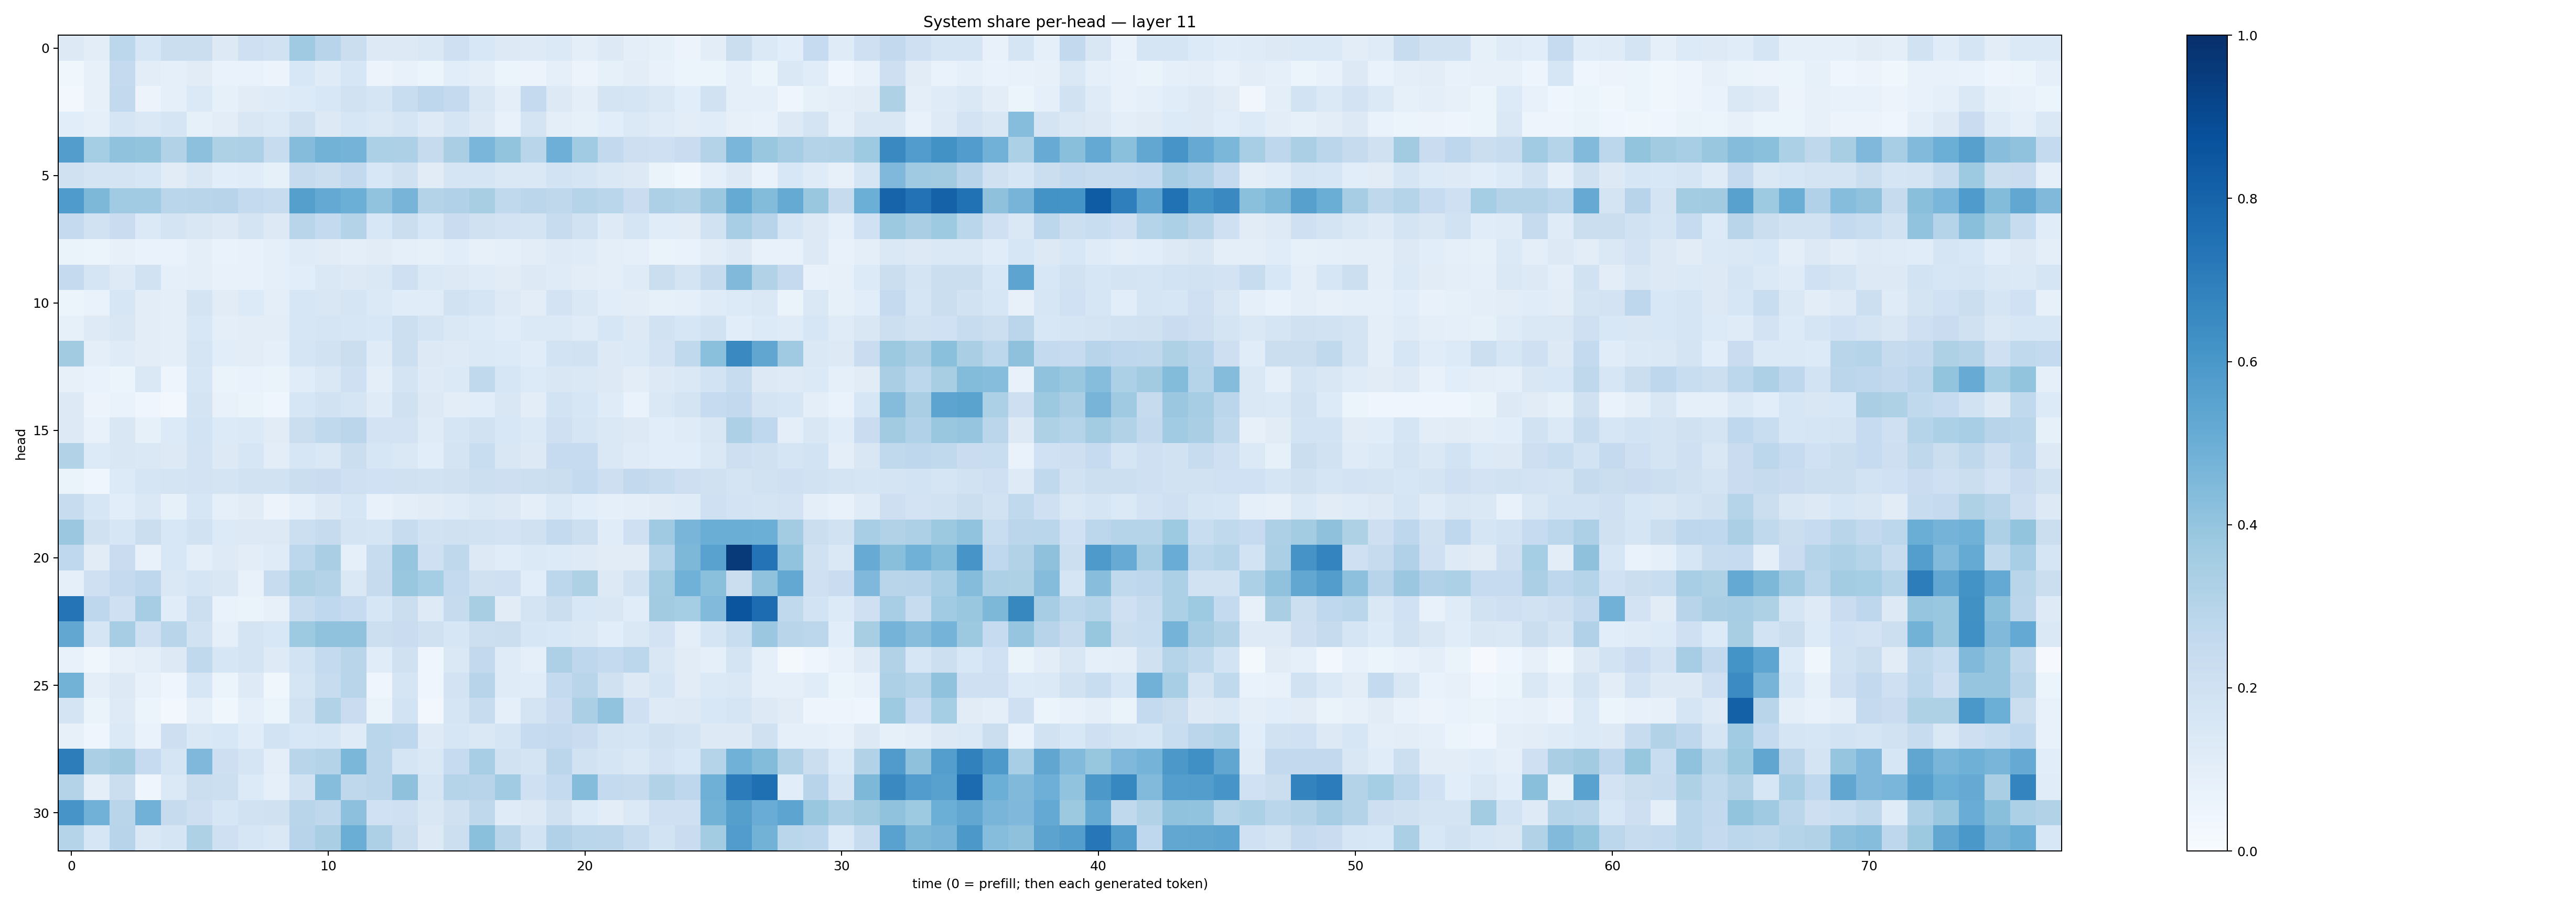

Values plotted in this chart, from the file beside it:
0.13026471, 0.103683226, 0.2796594, 0.15827394, 0.22446917, 0.22184673, 0.1326417, 0.2060837, 0.19394776, 0.3708509, 0.29671994, 0.22480358, 0.12798344, 0.12989023, 0.14707805, 0.20347701, 0.15416704, 0.13274187, 0.12408576, 0.13969076, 0.09932319, 0.12704305, 0.10139154, 0.08498265
0.03774, 0.08047, 0.2509, 0.1029, 0.09269, 0.1125, 0.06897, 0.06989, 0.05847, 0.1526, 0.1189, 0.1607, 0.05821, 0.07415, 0.05395, 0.1086, 0.09698, 0.05891, 0.05507, 0.09026, 0.0567, 0.08571, 0.1016, 0.07339
0.02809, 0.07837, 0.2581, 0.05773, 0.08706, 0.1399, 0.08448, 0.111, 0.1206, 0.1362, 0.1535, 0.1911, 0.169, 0.2342, 0.274, 0.2503, 0.1496, 0.1004, 0.2515, 0.1281, 0.1011, 0.1723, 0.1667, 0.1442
0.1088, 0.08623, 0.1697, 0.1429, 0.1679, 0.08381, 0.102, 0.1521, 0.1377, 0.1971, 0.131, 0.1578, 0.1413, 0.1667, 0.1218, 0.1702, 0.1278, 0.07448, 0.1731, 0.1007, 0.0834, 0.1069, 0.1369, 0.1173
0.5713, 0.3527, 0.4083, 0.4013, 0.3147, 0.4145, 0.3209, 0.3277, 0.2351, 0.4374, 0.4804, 0.4734, 0.3311, 0.3258, 0.2432, 0.338, 0.4639, 0.3989, 0.2893, 0.4945, 0.3667, 0.2608, 0.2146, 0.2097
0.1982, 0.1735, 0.1762, 0.1634, 0.1132, 0.1498, 0.1069, 0.115, 0.08486, 0.2437, 0.2226, 0.2591, 0.1537, 0.1974, 0.1109, 0.1703, 0.1669, 0.1484, 0.1415, 0.1858, 0.1712, 0.1454, 0.1287, 0.06597
0.5857, 0.4566, 0.365, 0.3649, 0.2859, 0.29, 0.2936, 0.2564, 0.2362, 0.5642, 0.5216, 0.4993, 0.4031, 0.4719, 0.3075, 0.3173, 0.3418, 0.2653, 0.2844, 0.2699, 0.2979, 0.2877, 0.2285, 0.3253
0.253, 0.194, 0.2272, 0.1389, 0.1738, 0.1501, 0.1293, 0.1755, 0.131, 0.2903, 0.2577, 0.3064, 0.1558, 0.2227, 0.1616, 0.2282, 0.1963, 0.1818, 0.1789, 0.2347, 0.1935, 0.1248, 0.1707, 0.1159
0.06458, 0.06248, 0.08169, 0.06877, 0.07003, 0.09418, 0.06709, 0.07668, 0.08918, 0.1209, 0.1095, 0.09479, 0.1131, 0.08688, 0.08334, 0.1092, 0.0785, 0.08715, 0.1041, 0.1235, 0.1191, 0.09678, 0.09319, 0.06604
0.2503, 0.1704, 0.1234, 0.1952, 0.08707, 0.09872, 0.07191, 0.07467, 0.08744, 0.1065, 0.1426, 0.1326, 0.1467, 0.2065, 0.1405, 0.1282, 0.1184, 0.1109, 0.1268, 0.1195, 0.1052, 0.09886, 0.1187, 0.2217
0.06167, 0.06654, 0.159, 0.1052, 0.09463, 0.1735, 0.1131, 0.1367, 0.09742, 0.1626, 0.151, 0.1714, 0.1384, 0.1162, 0.1147, 0.1919, 0.1707, 0.124, 0.1033, 0.1817, 0.1433, 0.1091, 0.104, 0.08486
0.08332, 0.1245, 0.1507, 0.1037, 0.09907, 0.1548, 0.1013, 0.1053, 0.1038, 0.1565, 0.1672, 0.1579, 0.1548, 0.2155, 0.1778, 0.1453, 0.1362, 0.1135, 0.1389, 0.1372, 0.1207, 0.1601, 0.1317, 0.1897
0.3614, 0.09506, 0.1186, 0.103, 0.0974, 0.1686, 0.1092, 0.1044, 0.08684, 0.1689, 0.1926, 0.2223, 0.1176, 0.2152, 0.1297, 0.1228, 0.1394, 0.1366, 0.114, 0.1863, 0.1939, 0.1322, 0.1404, 0.1806
0.08016, 0.06654, 0.06027, 0.1463, 0.04953, 0.1633, 0.06427, 0.06905, 0.06257, 0.116, 0.1438, 0.2035, 0.095, 0.177, 0.123, 0.1395, 0.2639, 0.1623, 0.1353, 0.1521, 0.1449, 0.1295, 0.1039, 0.1315
0.1291, 0.05613, 0.06739, 0.04291, 0.02822, 0.1729, 0.07679, 0.06364, 0.04183, 0.1585, 0.1893, 0.1715, 0.1209, 0.1968, 0.1313, 0.1034, 0.1086, 0.1491, 0.103, 0.1847, 0.1564, 0.118, 0.06989, 0.1429
0.1252, 0.07172, 0.15, 0.08329, 0.1328, 0.1857, 0.1329, 0.1403, 0.1117, 0.2232, 0.264, 0.2827, 0.1814, 0.1826, 0.1192, 0.167, 0.1933, 0.1551, 0.1385, 0.2107, 0.1715, 0.144, 0.1314, 0.1093
0.3123, 0.1363, 0.149, 0.1453, 0.1309, 0.1835, 0.1283, 0.1613, 0.1041, 0.1582, 0.1466, 0.2217, 0.1613, 0.1453, 0.1075, 0.173, 0.2327, 0.1488, 0.1326, 0.2495, 0.2474, 0.1438, 0.1182, 0.1083
0.0655, 0.04086, 0.1339, 0.1699, 0.1779, 0.1833, 0.1739, 0.1952, 0.1937, 0.2211, 0.2303, 0.2066, 0.2028, 0.196, 0.1914, 0.1974, 0.215, 0.2113, 0.2163, 0.2189, 0.2557, 0.2124, 0.2609, 0.2384
0.235, 0.157, 0.1073, 0.1444, 0.08313, 0.157, 0.08753, 0.1127, 0.05762, 0.09137, 0.1266, 0.159, 0.07492, 0.09511, 0.1098, 0.1195, 0.1459, 0.1327, 0.09692, 0.14, 0.1084, 0.08827, 0.0973, 0.11
0.3797, 0.1968, 0.1585, 0.2212, 0.1543, 0.1901, 0.1345, 0.1294, 0.1277, 0.2167, 0.2438, 0.1755, 0.1661, 0.2399, 0.1884, 0.1989, 0.1906, 0.1812, 0.1989, 0.255, 0.2164, 0.1163, 0.2109, 0.3683
0.2681, 0.1122, 0.2304, 0.07213, 0.1542, 0.09894, 0.1224, 0.1048, 0.1177, 0.2808, 0.3394, 0.0937, 0.2418, 0.3959, 0.204, 0.2704, 0.13, 0.1149, 0.1402, 0.1353, 0.124, 0.1104, 0.1108, 0.299
0.08604, 0.2061, 0.2524, 0.2745, 0.1477, 0.1713, 0.1513, 0.07709, 0.241, 0.3216, 0.3067, 0.1434, 0.2427, 0.3862, 0.3551, 0.2559, 0.197, 0.2091, 0.1093, 0.2797, 0.3229, 0.1267, 0.1888, 0.3558
0.7377, 0.2737, 0.2093, 0.3496, 0.1141, 0.2185, 0.06983, 0.06625, 0.0803, 0.2397, 0.2677, 0.2493, 0.1587, 0.2252, 0.1211, 0.2432, 0.3428, 0.1095, 0.1729, 0.2207, 0.1541, 0.1489, 0.1163, 0.3627
0.5297, 0.1683, 0.3509, 0.2078, 0.2902, 0.1902, 0.09271, 0.1726, 0.1535, 0.3715, 0.4067, 0.4082, 0.2176, 0.2303, 0.1992, 0.1634, 0.2161, 0.2193, 0.1578, 0.154, 0.1469, 0.1074, 0.1416, 0.18
0.07275, 0.03606, 0.07833, 0.09545, 0.1288, 0.2618, 0.159, 0.1737, 0.124, 0.1859, 0.2564, 0.2923, 0.1148, 0.199, 0.04474, 0.1479, 0.2608, 0.1177, 0.09189, 0.3254, 0.2756, 0.2558, 0.2783, 0.1489
0.4793, 0.1009, 0.1317, 0.07741, 0.04415, 0.1571, 0.05189, 0.124, 0.03856, 0.1661, 0.2392, 0.2896, 0.04468, 0.1681, 0.04635, 0.1835, 0.2955, 0.1195, 0.1168, 0.2558, 0.2895, 0.1991, 0.1316, 0.1705
0.1721, 0.06473, 0.1247, 0.06057, 0.02622, 0.08927, 0.03674, 0.09158, 0.0533, 0.1937, 0.3087, 0.2296, 0.06315, 0.1839, 0.03032, 0.1681, 0.2352, 0.09265, 0.1755, 0.2272, 0.3326, 0.4035, 0.2104, 0.1229
0.07823, 0.04207, 0.14, 0.06722, 0.2113, 0.1481, 0.1535, 0.1136, 0.1843, 0.1535, 0.1585, 0.119, 0.2854, 0.2735, 0.1214, 0.163, 0.145, 0.1704, 0.2462, 0.2533, 0.2295, 0.1728, 0.1667, 0.197
0.7019, 0.3345, 0.3631, 0.2492, 0.1686, 0.4529, 0.2115, 0.1641, 0.09636, 0.2927, 0.3079, 0.4581, 0.2828, 0.1689, 0.1457, 0.2471, 0.3463, 0.1911, 0.1757, 0.2825, 0.1913, 0.1699, 0.1466, 0.1798
0.3059, 0.09603, 0.2225, 0.04406, 0.1377, 0.2231, 0.2168, 0.136, 0.0875, 0.1907, 0.4316, 0.2715, 0.2836, 0.4103, 0.171, 0.3038, 0.2949, 0.3641, 0.2034, 0.256, 0.4361, 0.2555, 0.2451, 0.3158
0.6067, 0.4838, 0.2909, 0.483, 0.246, 0.2124, 0.1604, 0.1884, 0.1966, 0.291, 0.2725, 0.4175, 0.2012, 0.2066, 0.1492, 0.1987, 0.2705, 0.121, 0.1256, 0.196, 0.1364, 0.1053, 0.1385, 0.2059
0.3, 0.16, 0.2931, 0.146, 0.1694, 0.3207, 0.2076, 0.16, 0.1465, 0.2942, 0.338, 0.5001, 0.3277, 0.2202, 0.1296, 0.2171, 0.4191, 0.2929, 0.1843, 0.3186, 0.287, 0.284, 0.2374, 0.185
